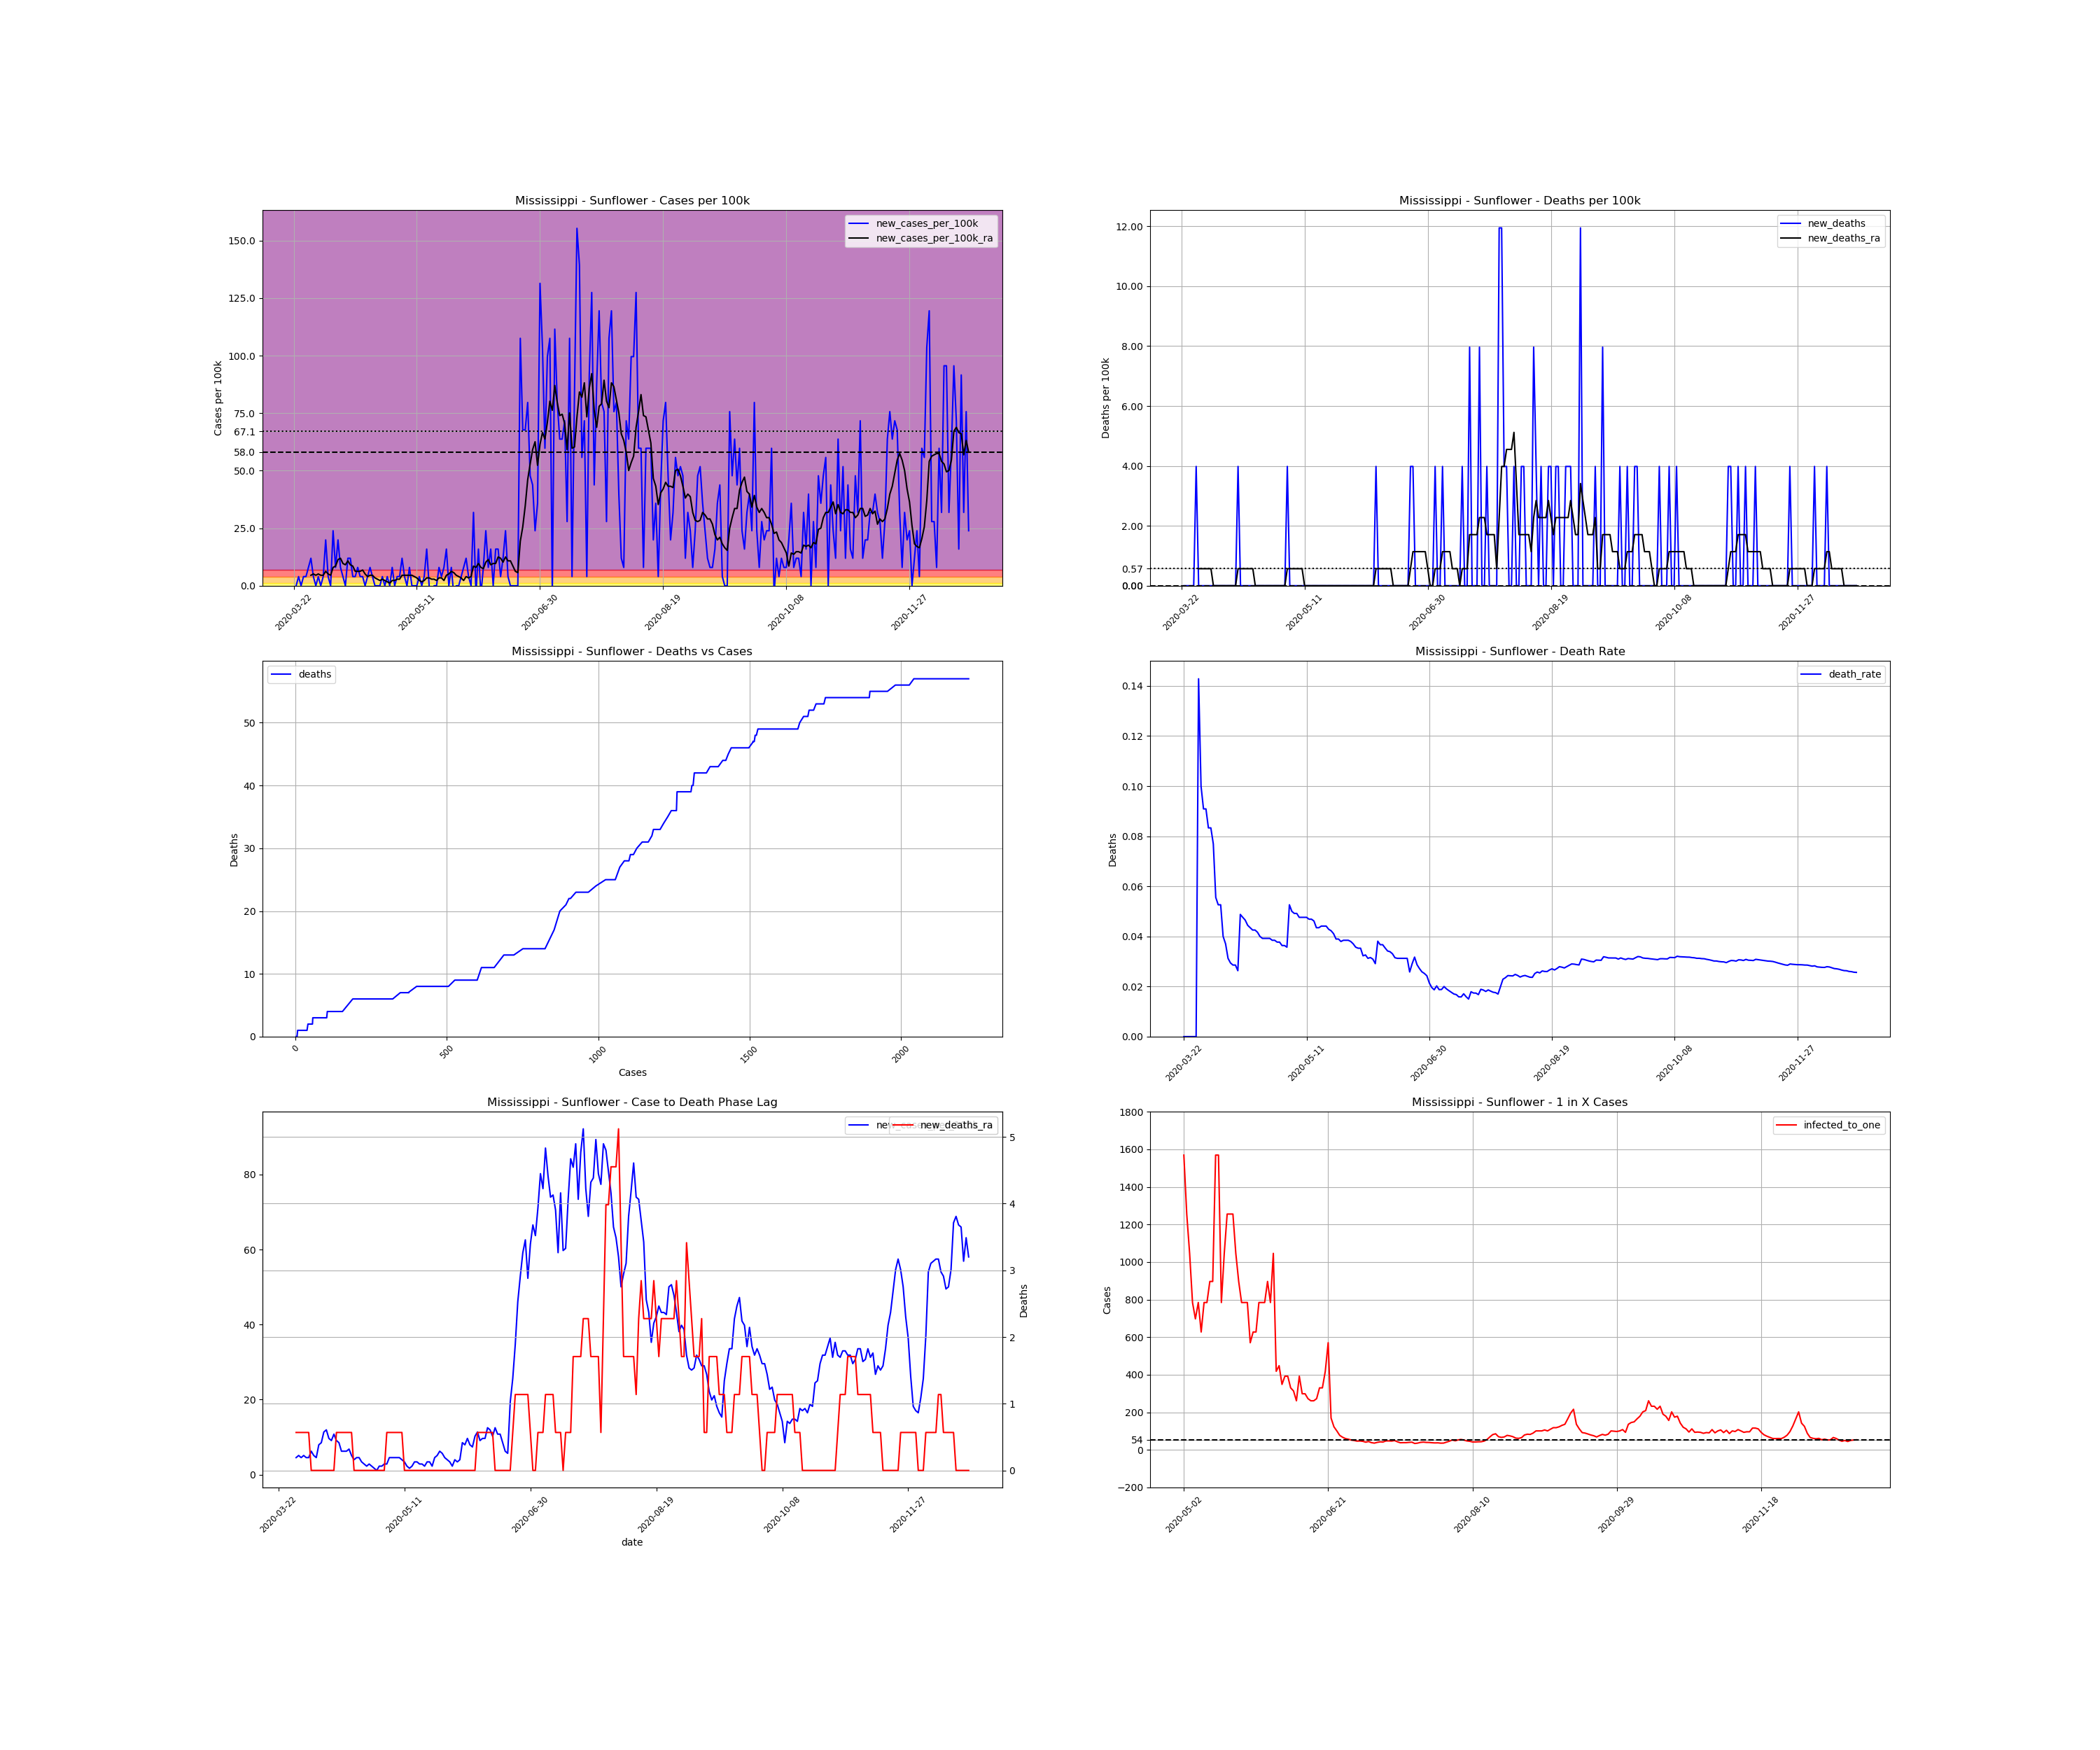

The file beside this chart, header and first rows:
, date, county, state, fips, cases, deaths, COUNTY, STNAME, CTYNAME, POPESTIMATE2019, cases_per_100k, deaths_per_100k, death_rate, new_cases, new_cases_per_100k, new_deaths, new_cases_per_100k_ra, new_deaths_ra, active_cases, infected_to_one
299871, 2020-03-22, Sunflower, Mississippi, 28133, 2, 0.0, 133, Mississippi, Sunflower, 25110, 7.965, 0.0, 0.0, , , , , , , 
299872, 2020-03-23, Sunflower, Mississippi, 28133, 2, 0.0, 133, Mississippi, Sunflower, 25110, 7.965, 0.0, 0.0, 0.0, 0.0, 0.0, , , , 
299873, 2020-03-24, Sunflower, Mississippi, 28133, 3, 0.0, 133, Mississippi, Sunflower, 25110, 11.95, 0.0, 0.0, 1.0, 3.982, 0.0, , , , 
299874, 2020-03-25, Sunflower, Mississippi, 28133, 3, 0.0, 133, Mississippi, Sunflower, 25110, 11.95, 0.0, 0.0, 0.0, 0.0, 0.0, , , , 
299875, 2020-03-26, Sunflower, Mississippi, 28133, 4, 0.0, 133, Mississippi, Sunflower, 25110, 15.93, 0.0, 0.0, 1.0, 3.982, 0.0, , , , 
299876, 2020-03-27, Sunflower, Mississippi, 28133, 5, 0.0, 133, Mississippi, Sunflower, 25110, 19.91, 0.0, 0.0, 1.0, 3.982, 0.0, , , , 
299877, 2020-03-28, Sunflower, Mississippi, 28133, 7, 1.0, 133, Mississippi, Sunflower, 25110, 27.88, 3.982, 0.1429, 2.0, 7.965, 3.982, , , , 
299878, 2020-03-29, Sunflower, Mississippi, 28133, 10, 1.0, 133, Mississippi, Sunflower, 25110, 39.82, 3.982, 0.1, 3.0, 11.95, 0.0, 4.551, 0.5689, , 
299879, 2020-03-30, Sunflower, Mississippi, 28133, 11, 1.0, 133, Mississippi, Sunflower, 25110, 43.81, 3.982, 0.09091, 1.0, 3.982, 0.0, 5.12, 0.5689, 9.0, 697.5
299880, 2020-03-31, Sunflower, Mississippi, 28133, 11, 1.0, 133, Mississippi, Sunflower, 25110, 43.81, 3.982, 0.09091, 0.0, 0.0, 0.0, 4.551, 0.5689, 9.0, 697.5
299881, 2020-04-01, Sunflower, Mississippi, 28133, 12, 1.0, 133, Mississippi, Sunflower, 25110, 47.79, 3.982, 0.08333, 1.0, 3.982, 0.0, 5.12, 0.5689, 9.0, 697.5
299882, 2020-04-02, Sunflower, Mississippi, 28133, 12, 1.0, 133, Mississippi, Sunflower, 25110, 47.79, 3.982, 0.08333, 0.0, 0.0, 0.0, 4.551, 0.5689, 9.0, 697.5
299883, 2020-04-03, Sunflower, Mississippi, 28133, 13, 1.0, 133, Mississippi, Sunflower, 25110, 51.77, 3.982, 0.07692, 1.0, 3.982, 0.0, 4.551, 0.5689, 9.0, 697.5
299884, 2020-04-04, Sunflower, Mississippi, 28133, 18, 1.0, 133, Mississippi, Sunflower, 25110, 71.68, 3.982, 0.05556, 5.0, 19.91, 0.0, 6.258, 0.0, 13.0, 482.9
299885, 2020-04-05, Sunflower, Mississippi, 28133, 19, 1.0, 133, Mississippi, Sunflower, 25110, 75.67, 3.982, 0.05263, 1.0, 3.982, 0.0, 5.12, 0.0, 12.0, 523.1
299886, 2020-04-06, Sunflower, Mississippi, 28133, 19, 1.0, 133, Mississippi, Sunflower, 25110, 75.67, 3.982, 0.05263, 0.0, 0.0, 0.0, 4.551, 0.0, 9.0, 697.5
299887, 2020-04-07, Sunflower, Mississippi, 28133, 25, 1.0, 133, Mississippi, Sunflower, 25110, 99.56, 3.982, 0.04, 6.0, 23.89, 0.0, 7.965, 0.0, 14.0, 448.4
299888, 2020-04-08, Sunflower, Mississippi, 28133, 27, 1.0, 133, Mississippi, Sunflower, 25110, 107.5, 3.982, 0.03704, 2.0, 7.965, 0.0, 8.534, 0.0, 16.0, 392.3
299889, 2020-04-09, Sunflower, Mississippi, 28133, 32, 1.0, 133, Mississippi, Sunflower, 25110, 127.4, 3.982, 0.03125, 5.0, 19.91, 0.0, 11.38, 0.0, 20.0, 313.9
299890, 2020-04-10, Sunflower, Mississippi, 28133, 34, 1.0, 133, Mississippi, Sunflower, 25110, 135.4, 3.982, 0.02941, 2.0, 7.965, 0.0, 11.95, 0.0, 22.0, 285.3
299891, 2020-04-11, Sunflower, Mississippi, 28133, 35, 1.0, 133, Mississippi, Sunflower, 25110, 139.4, 3.982, 0.02857, 1.0, 3.982, 0.0, 9.672, 0.0, 22.0, 285.3
299892, 2020-04-12, Sunflower, Mississippi, 28133, 35, 1.0, 133, Mississippi, Sunflower, 25110, 139.4, 3.982, 0.02857, 0.0, 0.0, 0.0, 9.103, 0.0, 17.0, 369.3
299893, 2020-04-13, Sunflower, Mississippi, 28133, 38, 1.0, 133, Mississippi, Sunflower, 25110, 151.3, 3.982, 0.02632, 3.0, 11.95, 0.0, 10.81, 0.0, 19.0, 330.4
299894, 2020-04-14, Sunflower, Mississippi, 28133, 41, 2.0, 133, Mississippi, Sunflower, 25110, 163.3, 7.965, 0.04878, 3.0, 11.95, 3.982, 9.103, 0.5689, 22.0, 285.3
299895, 2020-04-15, Sunflower, Mississippi, 28133, 42, 2.0, 133, Mississippi, Sunflower, 25110, 167.3, 7.965, 0.04762, 1.0, 3.982, 0.0, 8.534, 0.5689, 17.0, 369.3
299896, 2020-04-16, Sunflower, Mississippi, 28133, 43, 2.0, 133, Mississippi, Sunflower, 25110, 171.2, 7.965, 0.04651, 1.0, 3.982, 0.0, 6.258, 0.5689, 16.0, 392.3
299897, 2020-04-17, Sunflower, Mississippi, 28133, 45, 2.0, 133, Mississippi, Sunflower, 25110, 179.2, 7.965, 0.04444, 2.0, 7.965, 0.0, 6.258, 0.5689, 13.0, 482.9
299898, 2020-04-18, Sunflower, Mississippi, 28133, 46, 2.0, 133, Mississippi, Sunflower, 25110, 183.2, 7.965, 0.04348, 1.0, 3.982, 0.0, 6.258, 0.5689, 12.0, 523.1
299899, 2020-04-19, Sunflower, Mississippi, 28133, 47, 2.0, 133, Mississippi, Sunflower, 25110, 187.2, 7.965, 0.04255, 1.0, 3.982, 0.0, 6.827, 0.5689, 12.0, 523.1
299900, 2020-04-20, Sunflower, Mississippi, 28133, 47, 2.0, 133, Mississippi, Sunflower, 25110, 187.2, 7.965, 0.04255, 0.0, 0.0, 0.0, 5.12, 0.5689, 12.0, 523.1
299901, 2020-04-21, Sunflower, Mississippi, 28133, 48, 2.0, 133, Mississippi, Sunflower, 25110, 191.2, 7.965, 0.04167, 1.0, 3.982, 0.0, 3.982, 0.0, 10.0, 627.8
299902, 2020-04-22, Sunflower, Mississippi, 28133, 50, 2.0, 133, Mississippi, Sunflower, 25110, 199.1, 7.965, 0.04, 2.0, 7.965, 0.0, 4.551, 0.0, 9.0, 697.5
299903, 2020-04-23, Sunflower, Mississippi, 28133, 51, 2.0, 133, Mississippi, Sunflower, 25110, 203.1, 7.965, 0.03922, 1.0, 3.982, 0.0, 4.551, 0.0, 9.0, 697.5
299904, 2020-04-24, Sunflower, Mississippi, 28133, 51, 2.0, 133, Mississippi, Sunflower, 25110, 203.1, 7.965, 0.03922, 0.0, 0.0, 0.0, 3.414, 0.0, 8.0, 784.7
299905, 2020-04-25, Sunflower, Mississippi, 28133, 51, 2.0, 133, Mississippi, Sunflower, 25110, 203.1, 7.965, 0.03922, 0.0, 0.0, 0.0, 2.845, 0.0, 6.0, 1046
299906, 2020-04-26, Sunflower, Mississippi, 28133, 51, 2.0, 133, Mississippi, Sunflower, 25110, 203.1, 7.965, 0.03922, 0.0, 0.0, 0.0, 2.276, 0.0, 5.0, 1256
299907, 2020-04-27, Sunflower, Mississippi, 28133, 52, 2.0, 133, Mississippi, Sunflower, 25110, 207.1, 7.965, 0.03846, 1.0, 3.982, 0.0, 2.845, 0.0, 5.0, 1256
299908, 2020-04-28, Sunflower, Mississippi, 28133, 52, 2.0, 133, Mississippi, Sunflower, 25110, 207.1, 7.965, 0.03846, 0.0, 0.0, 0.0, 2.276, 0.0, 5.0, 1256
299909, 2020-04-29, Sunflower, Mississippi, 28133, 53, 2.0, 133, Mississippi, Sunflower, 25110, 211.1, 7.965, 0.03774, 1.0, 3.982, 0.0, 1.707, 0.0, 5.0, 1256
299910, 2020-04-30, Sunflower, Mississippi, 28133, 53, 2.0, 133, Mississippi, Sunflower, 25110, 211.1, 7.965, 0.03774, 0.0, 0.0, 0.0, 1.138, 0.0, 3.0, 2092
299911, 2020-05-01, Sunflower, Mississippi, 28133, 55, 2.0, 133, Mississippi, Sunflower, 25110, 219, 7.965, 0.03636, 2.0, 7.965, 0.0, 2.276, 0.0, 4.0, 1569
299912, 2020-05-02, Sunflower, Mississippi, 28133, 55, 2.0, 133, Mississippi, Sunflower, 25110, 219, 7.965, 0.03636, 0.0, 0.0, 0.0, 2.276, 0.0, 4.0, 1569
299913, 2020-05-03, Sunflower, Mississippi, 28133, 56, 2.0, 133, Mississippi, Sunflower, 25110, 223, 7.965, 0.03571, 1.0, 3.982, 0.0, 2.845, 0.0, 5.0, 1256
299914, 2020-05-04, Sunflower, Mississippi, 28133, 57, 3.0, 133, Mississippi, Sunflower, 25110, 227, 11.95, 0.05263, 1.0, 3.982, 3.982, 2.845, 0.5689, 6.0, 1046
299915, 2020-05-05, Sunflower, Mississippi, 28133, 60, 3.0, 133, Mississippi, Sunflower, 25110, 238.9, 11.95, 0.05, 3.0, 11.95, 0.0, 4.551, 0.5689, 8.0, 784.7
299916, 2020-05-06, Sunflower, Mississippi, 28133, 61, 3.0, 133, Mississippi, Sunflower, 25110, 242.9, 11.95, 0.04918, 1.0, 3.982, 0.0, 4.551, 0.5689, 9.0, 697.5
299917, 2020-05-07, Sunflower, Mississippi, 28133, 61, 3.0, 133, Mississippi, Sunflower, 25110, 242.9, 11.95, 0.04918, 0.0, 0.0, 0.0, 4.551, 0.5689, 8.0, 784.7
299918, 2020-05-08, Sunflower, Mississippi, 28133, 63, 3.0, 133, Mississippi, Sunflower, 25110, 250.9, 11.95, 0.04762, 2.0, 7.965, 0.0, 4.551, 0.5689, 10.0, 627.8
299919, 2020-05-09, Sunflower, Mississippi, 28133, 63, 3.0, 133, Mississippi, Sunflower, 25110, 250.9, 11.95, 0.04762, 0.0, 0.0, 0.0, 4.551, 0.5689, 8.0, 784.7
299920, 2020-05-10, Sunflower, Mississippi, 28133, 63, 3.0, 133, Mississippi, Sunflower, 25110, 250.9, 11.95, 0.04762, 0.0, 0.0, 0.0, 3.982, 0.5689, 8.0, 784.7
299921, 2020-05-11, Sunflower, Mississippi, 28133, 63, 3.0, 133, Mississippi, Sunflower, 25110, 250.9, 11.95, 0.04762, 0.0, 0.0, 0.0, 3.414, 0.0, 7.0, 896.8
299922, 2020-05-12, Sunflower, Mississippi, 28133, 64, 3.0, 133, Mississippi, Sunflower, 25110, 254.9, 11.95, 0.04688, 1.0, 3.982, 0.0, 2.276, 0.0, 7.0, 896.8
299923, 2020-05-13, Sunflower, Mississippi, 28133, 64, 3.0, 133, Mississippi, Sunflower, 25110, 254.9, 11.95, 0.04688, 0.0, 0.0, 0.0, 1.707, 0.0, 4.0, 1569
299924, 2020-05-14, Sunflower, Mississippi, 28133, 65, 3.0, 133, Mississippi, Sunflower, 25110, 258.9, 11.95, 0.04615, 1.0, 3.982, 0.0, 2.276, 0.0, 4.0, 1569
299925, 2020-05-15, Sunflower, Mississippi, 28133, 69, 3.0, 133, Mississippi, Sunflower, 25110, 274.8, 11.95, 0.04348, 4.0, 15.93, 0.0, 3.414, 0.0, 8.0, 784.7
299926, 2020-05-16, Sunflower, Mississippi, 28133, 69, 3.0, 133, Mississippi, Sunflower, 25110, 274.8, 11.95, 0.04348, 0.0, 0.0, 0.0, 3.414, 0.0, 6.0, 1046
299927, 2020-05-17, Sunflower, Mississippi, 28133, 68, 3.0, 133, Mississippi, Sunflower, 25110, 270.8, 11.95, 0.04412, -1.0, -3.982, 0.0, 2.845, 0.0, 5.0, 1256
299928, 2020-05-18, Sunflower, Mississippi, 28133, 68, 3.0, 133, Mississippi, Sunflower, 25110, 270.8, 11.95, 0.04412, 0.0, 0.0, 0.0, 2.845, 0.0, 5.0, 1256
299929, 2020-05-19, Sunflower, Mississippi, 28133, 68, 3.0, 133, Mississippi, Sunflower, 25110, 270.8, 11.95, 0.04412, 0.0, 0.0, 0.0, 2.276, 0.0, 5.0, 1256
299930, 2020-05-20, Sunflower, Mississippi, 28133, 70, 3.0, 133, Mississippi, Sunflower, 25110, 278.8, 11.95, 0.04286, 2.0, 7.965, 0.0, 3.414, 0.0, 6.0, 1046
... 215 more rows
